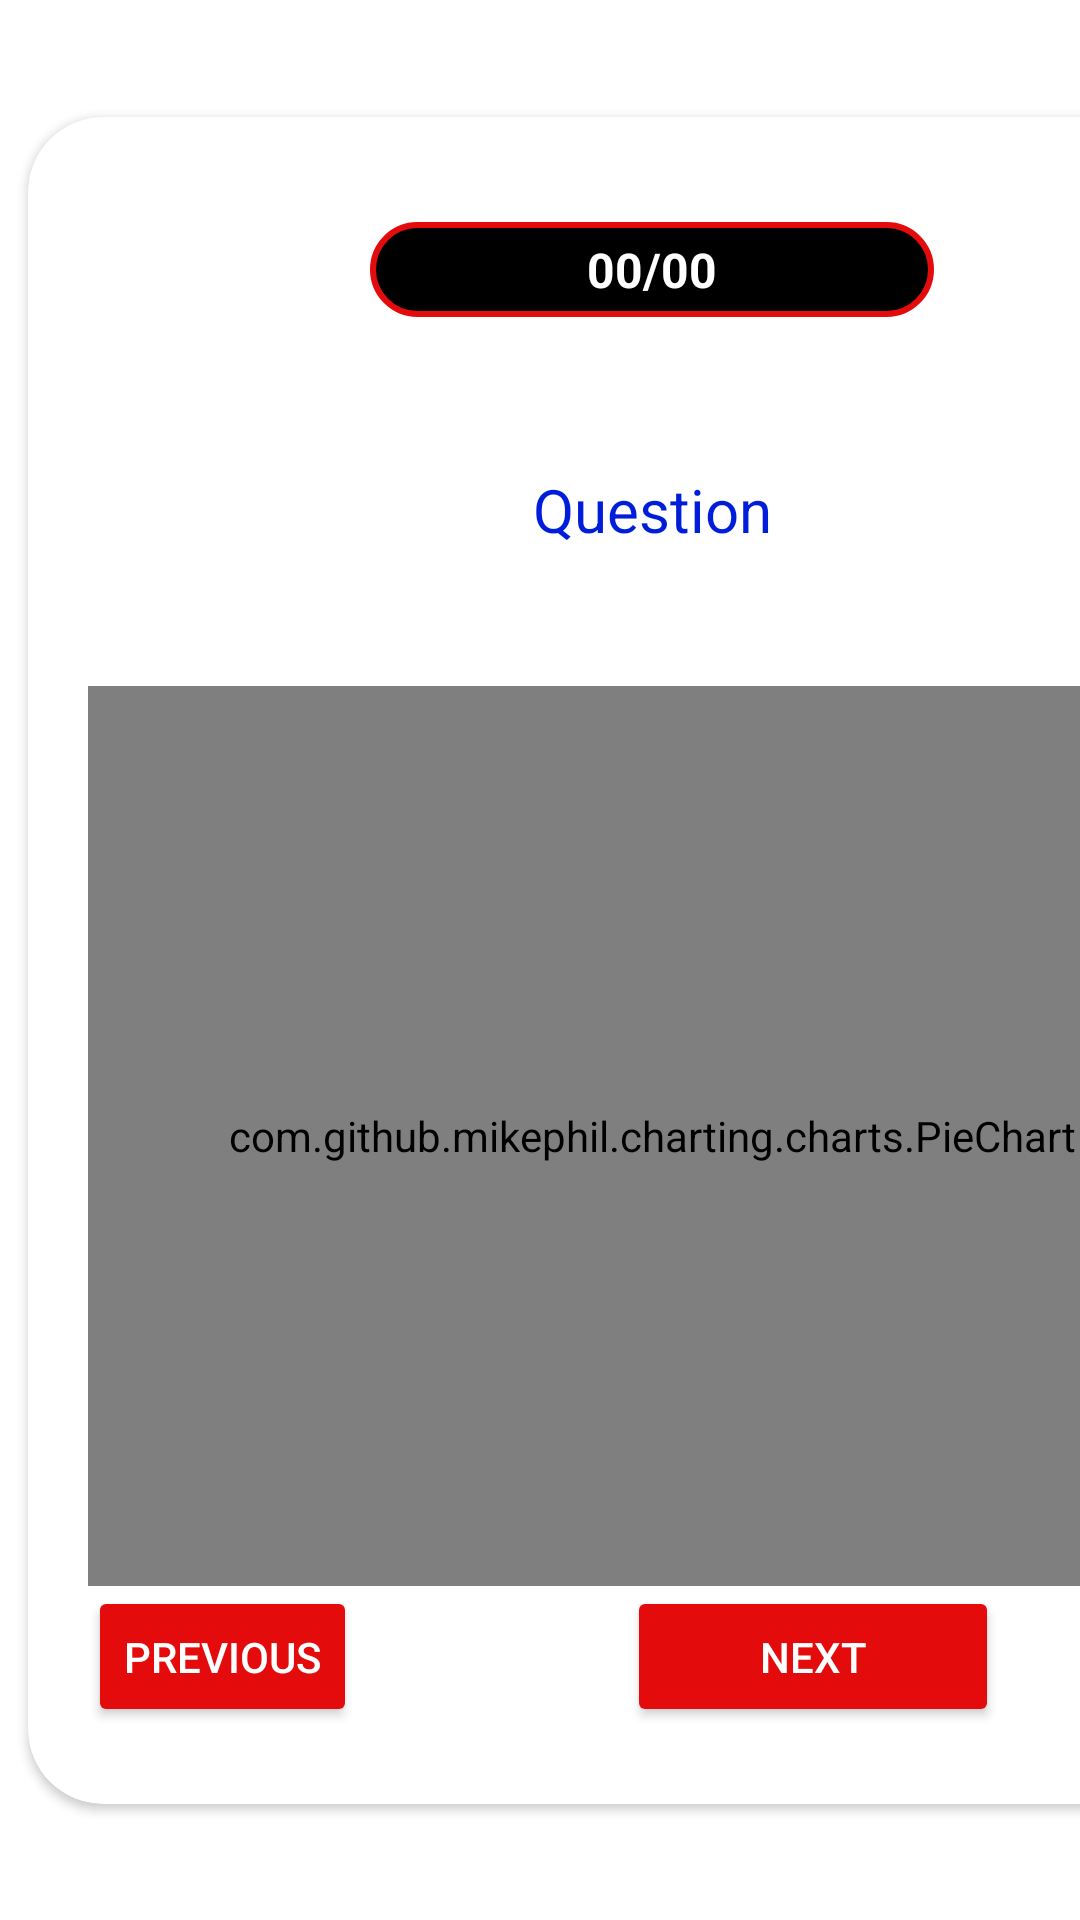

Produce the Android XML layout that renders to this screen, including the resource entries it uses.
<!-- AndroidManifest.xml: application theme Theme.MobAppDevCoursework -->
<!-- res/layout/activity_surveystats.xml -->
<?xml version="1.0" encoding="utf-8"?>
<androidx.constraintlayout.widget.ConstraintLayout
    xmlns:android="http://schemas.android.com/apk/res/android"
    xmlns:app="http://schemas.android.com/apk/res-auto"
    xmlns:tools="http://schemas.android.com/tools"
    android:layout_width="match_parent"
    android:layout_height="match_parent"
    tools:context=".SurveyStats">

    <androidx.cardview.widget.CardView
        android:layout_width="435dp"
        android:layout_height="583dp"
        android:layout_gravity="center"
        app:cardCornerRadius="25dp"
        app:cardUseCompatPadding="true"
        app:layout_constraintBottom_toBottomOf="parent"
        app:layout_constraintStart_toStartOf="parent"
        app:layout_constraintTop_toTopOf="parent">

        <LinearLayout
            android:layout_width="match_parent"
            android:layout_height="601dp"
            android:orientation="vertical">

            <LinearLayout
                android:layout_width="match_parent"
                android:layout_height="wrap_content"
                android:layout_gravity="center"
                android:layout_marginStart="20dp"
                android:layout_marginTop="35dp"
                android:layout_marginEnd="20dp"
                android:gravity="center"
                android:orientation="horizontal"
                android:weightSum="2">

                <TextView
                    android:id="@+id/txtQNum"
                    android:layout_width="0dp"
                    android:layout_height="wrap_content"
                    android:layout_gravity="center"
                    android:layout_weight="1"
                    android:background="@drawable/ic_switch_tracks"
                    android:gravity="center"
                    android:paddingLeft="15dp"
                    android:paddingTop="5dp"
                    android:paddingRight="15dp"
                    android:paddingBottom="5dp"
                    android:text="00/00"
                    android:textAlignment="center"
                    android:textColor="@color/white"
                    android:textSize="16sp"
                    android:textStyle="bold" />
            </LinearLayout>

            <LinearLayout
                android:layout_width="match_parent"
                android:layout_height="wrap_content"
                android:layout_gravity="center"
                android:layout_marginStart="20dp"
                android:layout_marginTop="0dp"
                android:layout_marginEnd="20dp"
                android:gravity="center"
                android:orientation="horizontal"
                android:weightSum="2">

                <TextView
                    android:id="@+id/txtQuestion"
                    android:layout_width="319dp"
                    android:layout_height="120dp"
                    android:layout_marginTop="3dp"
                    android:gravity="center"
                    android:text="Question"
                    android:textColor="@color/blue"
                    android:textSize="20dp"
                    app:layout_constraintEnd_toEndOf="parent"
                    app:layout_constraintStart_toStartOf="parent"
                    app:layout_constraintTop_toTopOf="parent" />
            </LinearLayout>

            <LinearLayout
                android:layout_width="match_parent"
                android:layout_height="wrap_content"
                android:layout_gravity="center"
                android:layout_marginStart="20dp"
                android:layout_marginTop="0dp"
                android:layout_marginEnd="20dp"
                android:gravity="center"
                android:orientation="horizontal"
                android:weightSum="2">

                <com.github.mikephil.charting.charts.PieChart
                android:id="@+id/pieChart"
                android:layout_width="match_parent"
                android:layout_height="300dp"
                android:layout_below="@id/txtQuestion"
                android:layout_centerHorizontal="true"
                app:layout_constraintEnd_toEndOf="parent"
                app:layout_constraintHorizontal_bias="0.0"
                app:layout_constraintStart_toStartOf="parent"
                app:layout_constraintTop_toBottomOf="@+id/txtQuestion" />
            </LinearLayout>

            <LinearLayout
                android:layout_width="380dp"
                android:layout_height="wrap_content"
                app:layout_constraintBottom_toBottomOf="parent"
                app:layout_constraintEnd_toEndOf="parent"
                app:layout_constraintHorizontal_bias="0.483"
                app:layout_constraintStart_toStartOf="parent"
                app:layout_constraintTop_toBottomOf="@+id/radioGroupAnswers00"
                app:layout_constraintVertical_bias="0.102">

                <Button
                    android:id="@+id/btnPrev"
                    android:layout_width="wrap_content"
                    android:layout_height="47dp"
                    android:layout_marginStart="20dp"
                    android:onClick="PrevQ"
                    android:text="Previous"
                    android:textColor="@color/white"
                    app:backgroundTint="@color/red"
                    tools:ignore="TouchTargetSizeCheck" />

                <Button
                    android:id="@+id/btnNext"
                    android:layout_width="124dp"
                    android:layout_height="47dp"
                    android:layout_marginLeft="90dp"
                    android:onClick="btnNext"
                    android:text="Next"
                    android:textColor="@color/white"
                    app:backgroundTint="@color/red"
                    tools:ignore="TouchTargetSizeCheck" />
            </LinearLayout>

        </LinearLayout>

    </androidx.cardview.widget.CardView>

</androidx.constraintlayout.widget.ConstraintLayout>
<!-- resources referenced by this layout -->
<resources>
  <color name="blue">#001DDA</color>
  <color name="red">#E30B0B</color>
  <color name="white">#FFFFFFFF</color>
  <!-- drawable ic_switch_tracks (drawable) -->
  <?xml version="1.0" encoding="utf-8"?>
  <shape
  
  
      android:shape="rectangle"
      xmlns:android="http://schemas.android.com/apk/res/android">
      <solid android:color="@color/black"/>
      <corners android:radius="50dp"/>
      <stroke android:width="2dp" android:color="@color/red"/>
  
  </shape>
  <style name="Theme.MobAppDevCoursework" parent="Theme.MaterialComponents.DayNight.DarkActionBar">
          
          <item name="colorPrimary">@color/purple_500</item>
          <item name="colorPrimaryVariant">@color/purple_700</item>
          <item name="colorOnPrimary">@color/white</item>
          
          <item name="colorSecondary">@color/teal_200</item>
          <item name="colorSecondaryVariant">@color/teal_700</item>
          <item name="colorOnSecondary">@color/black</item>
          
          <item name="android:statusBarColor">?attr/colorPrimaryVariant</item>
          
      </style>
  <color name="black">#FF000000</color>
  <color name="purple_500">#FF6200EE</color>
  <color name="purple_700">#FF3700B3</color>
  <color name="teal_200">#FF03DAC5</color>
  <color name="teal_700">#FF018786</color>
</resources>
